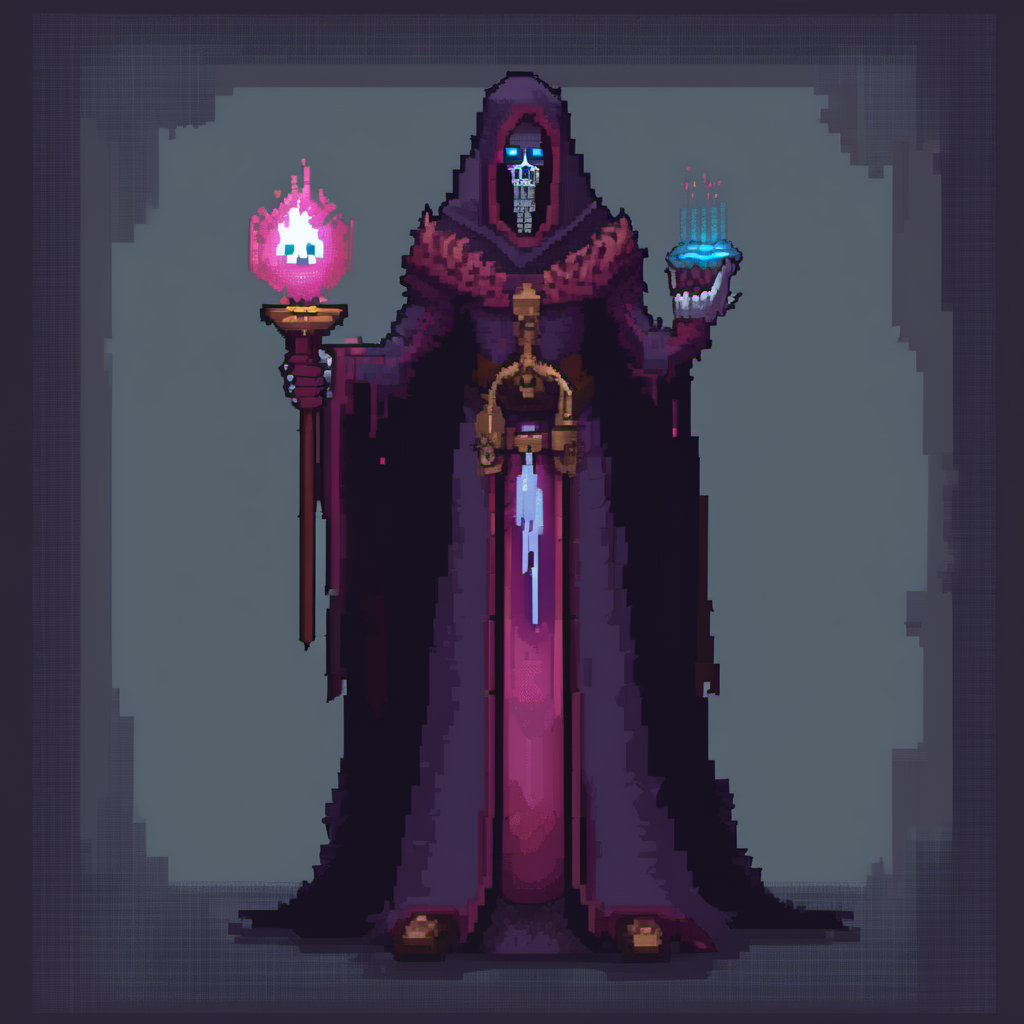
Generation parameters embedded in this image by AUTOMATIC1111 Stable Diffusion web UI or a fork of it (Forge, ...) (PNG 'parameters' text chunk):
necromancer, Pixel Art
Steps: 20, Sampler: DPM++ 2M, Schedule type: Karras, CFG scale: 7, Seed: 3294455463, Size: 1024x1024, Model hash: 31e35c80fc, Model: sd_xl_base_1.0, Version: v1.9.4